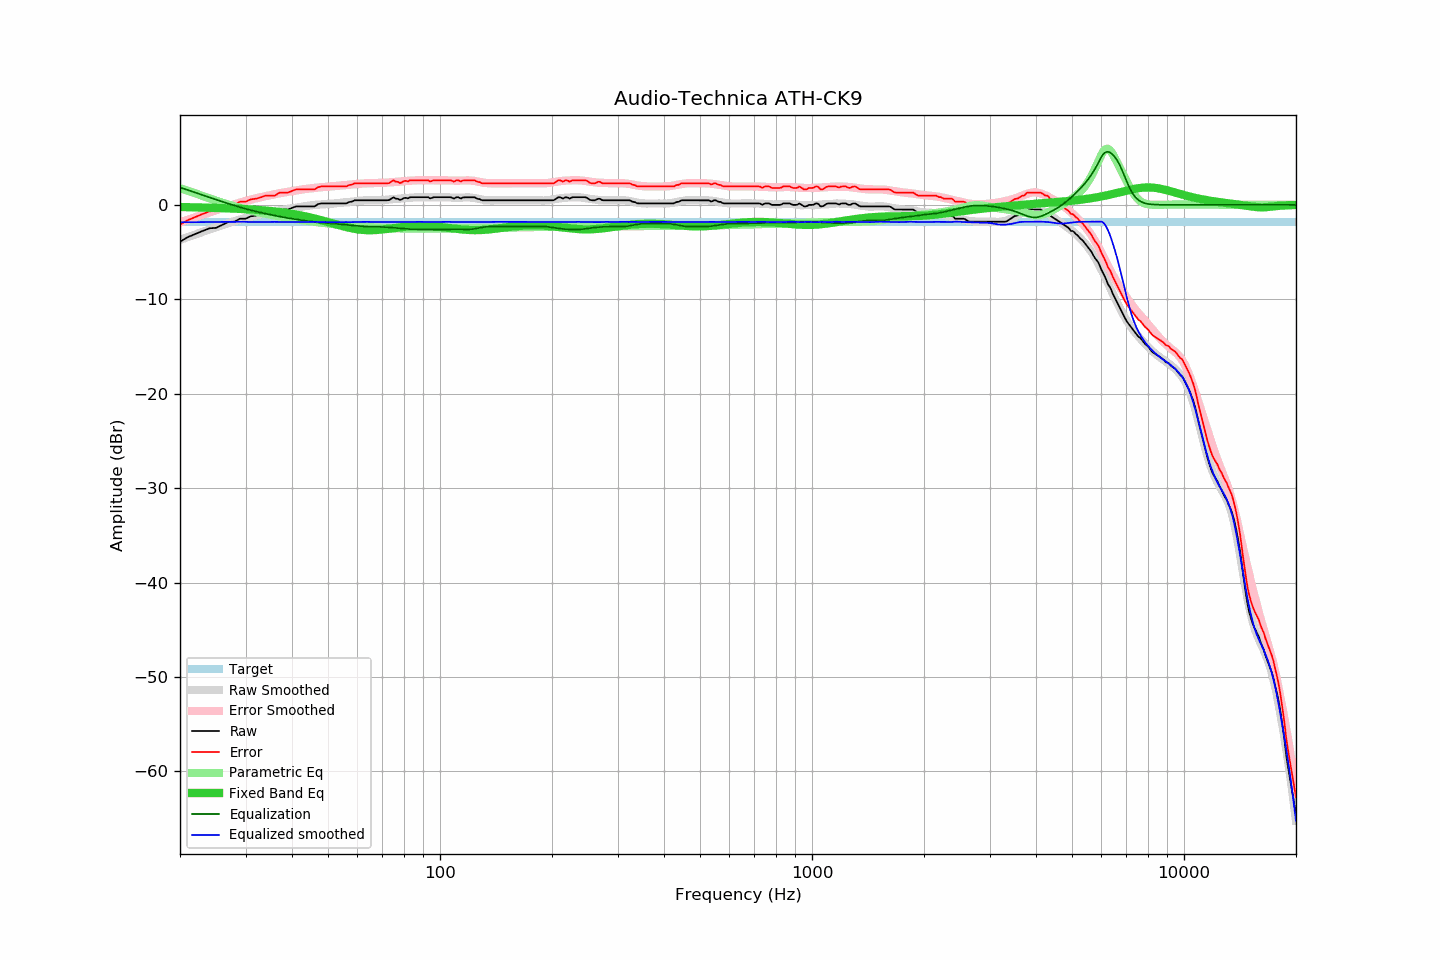

Data behind this chart, as committed beside it:
frequency, raw, error, smoothed, error_smoothed, equalization, parametric_eq, equalized_raw, equalized_smoothed, target
20, -3.89, -2.09, -3.70, -1.85, 1.85, -0.22, -2.04, -1.85, -1.80
21, -3.41, -1.61, -3.41, -1.57, 1.57, -0.24, -1.84, -1.84, -1.80
22, -3.08, -1.28, -3.13, -1.30, 1.30, -0.26, -1.78, -1.83, -1.80
23, -2.76, -0.96, -2.86, -1.04, 1.04, -0.28, -1.72, -1.82, -1.80
24, -2.48, -0.68, -2.61, -0.79, 0.79, -0.30, -1.69, -1.81, -1.80
25, -2.43, -0.63, -2.37, -0.56, 0.56, -0.32, -1.87, -1.81, -1.80
26, -2.11, -0.31, -2.14, -0.34, 0.34, -0.34, -1.77, -1.80, -1.80
27, -1.80, -0.00, -1.93, -0.13, 0.13, -0.37, -1.67, -1.80, -1.80
28, -1.78, 0.02, -1.73, 0.06, -0.06, -0.39, -1.84, -1.79, -1.80
29, -1.46, 0.34, -1.55, 0.25, -0.25, -0.42, -1.71, -1.79, -1.80
30, -1.46, 0.34, -1.38, 0.41, -0.41, -0.45, -1.87, -1.79, -1.80
31, -1.21, 0.59, -1.25, 0.56, -0.56, -0.48, -1.77, -1.81, -1.80
32, -1.14, 0.66, -1.12, 0.70, -0.70, -0.52, -1.84, -1.82, -1.80
33, -0.99, 0.81, -1.00, 0.82, -0.82, -0.56, -1.81, -1.81, -1.80
34, -0.81, 0.99, -0.87, 0.93, -0.93, -0.60, -1.74, -1.81, -1.80
35, -0.81, 0.99, -0.76, 1.04, -1.04, -0.65, -1.85, -1.79, -1.80
36, -0.81, 0.99, -0.66, 1.14, -1.14, -0.70, -1.95, -1.80, -1.80
37, -0.51, 1.29, -0.58, 1.23, -1.23, -0.76, -1.74, -1.81, -1.80
38, -0.49, 1.31, -0.50, 1.31, -1.31, -0.82, -1.80, -1.81, -1.80
39, -0.49, 1.31, -0.43, 1.39, -1.39, -0.88, -1.88, -1.82, -1.80
40, -0.32, 1.48, -0.35, 1.46, -1.46, -0.95, -1.78, -1.81, -1.80
41, -0.16, 1.64, -0.29, 1.53, -1.53, -1.02, -1.69, -1.82, -1.80
42, -0.16, 1.64, -0.22, 1.60, -1.60, -1.10, -1.76, -1.82, -1.80
43, -0.16, 1.64, -0.16, 1.66, -1.66, -1.18, -1.82, -1.81, -1.80
44, -0.16, 1.64, -0.10, 1.71, -1.71, -1.26, -1.87, -1.81, -1.80
45, -0.16, 1.64, -0.04, 1.75, -1.75, -1.35, -1.91, -1.80, -1.80
46, -0.16, 1.64, 0.00, 1.80, -1.80, -1.44, -1.96, -1.80, -1.80
47, 0.08, 1.88, 0.02, 1.84, -1.84, -1.53, -1.76, -1.82, -1.80
48, 0.16, 1.96, 0.05, 1.87, -1.87, -1.63, -1.71, -1.82, -1.80
49, 0.16, 1.96, 0.08, 1.90, -1.90, -1.72, -1.74, -1.83, -1.80
50, 0.16, 1.96, 0.09, 1.93, -1.93, -1.82, -1.77, -1.83, -1.80
51, 0.16, 1.96, 0.12, 1.96, -1.96, -1.92, -1.80, -1.84, -1.80
52, 0.16, 1.96, 0.16, 1.99, -1.99, -2.01, -1.83, -1.83, -1.80
53, 0.16, 1.96, 0.20, 2.02, -2.02, -2.10, -1.86, -1.82, -1.80
54, 0.16, 1.96, 0.23, 2.05, -2.05, -2.19, -1.89, -1.82, -1.80
55, 0.16, 1.96, 0.27, 2.08, -2.08, -2.28, -1.92, -1.82, -1.80
56, 0.16, 1.96, 0.29, 2.11, -2.11, -2.35, -1.95, -1.82, -1.80
57, 0.31, 2.11, 0.31, 2.14, -2.14, -2.42, -1.83, -1.83, -1.80
58, 0.35, 2.15, 0.34, 2.17, -2.17, -2.49, -1.82, -1.83, -1.80
59, 0.49, 2.29, 0.38, 2.20, -2.20, -2.54, -1.71, -1.82, -1.80
60, 0.49, 2.29, 0.41, 2.22, -2.22, -2.59, -1.73, -1.81, -1.80
61, 0.49, 2.29, 0.44, 2.25, -2.25, -2.63, -1.76, -1.81, -1.80
62, 0.49, 2.29, 0.47, 2.27, -2.27, -2.65, -1.78, -1.80, -1.80
63, 0.49, 2.29, 0.49, 2.28, -2.28, -2.67, -1.79, -1.79, -1.80
64, 0.49, 2.29, 0.49, 2.29, -2.29, -2.68, -1.80, -1.80, -1.80
65, 0.49, 2.29, 0.49, 2.30, -2.30, -2.68, -1.81, -1.81, -1.80
66, 0.49, 2.29, 0.50, 2.31, -2.31, -2.68, -1.82, -1.81, -1.80
67, 0.49, 2.29, 0.50, 2.31, -2.31, -2.67, -1.82, -1.82, -1.80
68, 0.49, 2.29, 0.51, 2.32, -2.32, -2.65, -1.83, -1.81, -1.80
69, 0.49, 2.29, 0.52, 2.33, -2.33, -2.63, -1.84, -1.81, -1.80
70, 0.49, 2.29, 0.52, 2.34, -2.34, -2.60, -1.85, -1.81, -1.80
71, 0.49, 2.29, 0.53, 2.35, -2.35, -2.58, -1.86, -1.81, -1.80
72, 0.49, 2.29, 0.55, 2.36, -2.36, -2.55, -1.87, -1.81, -1.80
73, 0.51, 2.31, 0.56, 2.38, -2.38, -2.52, -1.87, -1.82, -1.80
74, 0.67, 2.47, 0.58, 2.40, -2.40, -2.49, -1.73, -1.82, -1.80
75, 0.80, 2.60, 0.60, 2.42, -2.42, -2.46, -1.62, -1.82, -1.80
76, 0.66, 2.46, 0.62, 2.44, -2.44, -2.43, -1.78, -1.82, -1.80
77, 0.65, 2.45, 0.64, 2.46, -2.46, -2.40, -1.81, -1.81, -1.80
78, 0.52, 2.32, 0.67, 2.48, -2.48, -2.37, -1.96, -1.81, -1.80
79, 0.59, 2.39, 0.69, 2.50, -2.50, -2.35, -1.91, -1.81, -1.80
... 553 more rows
